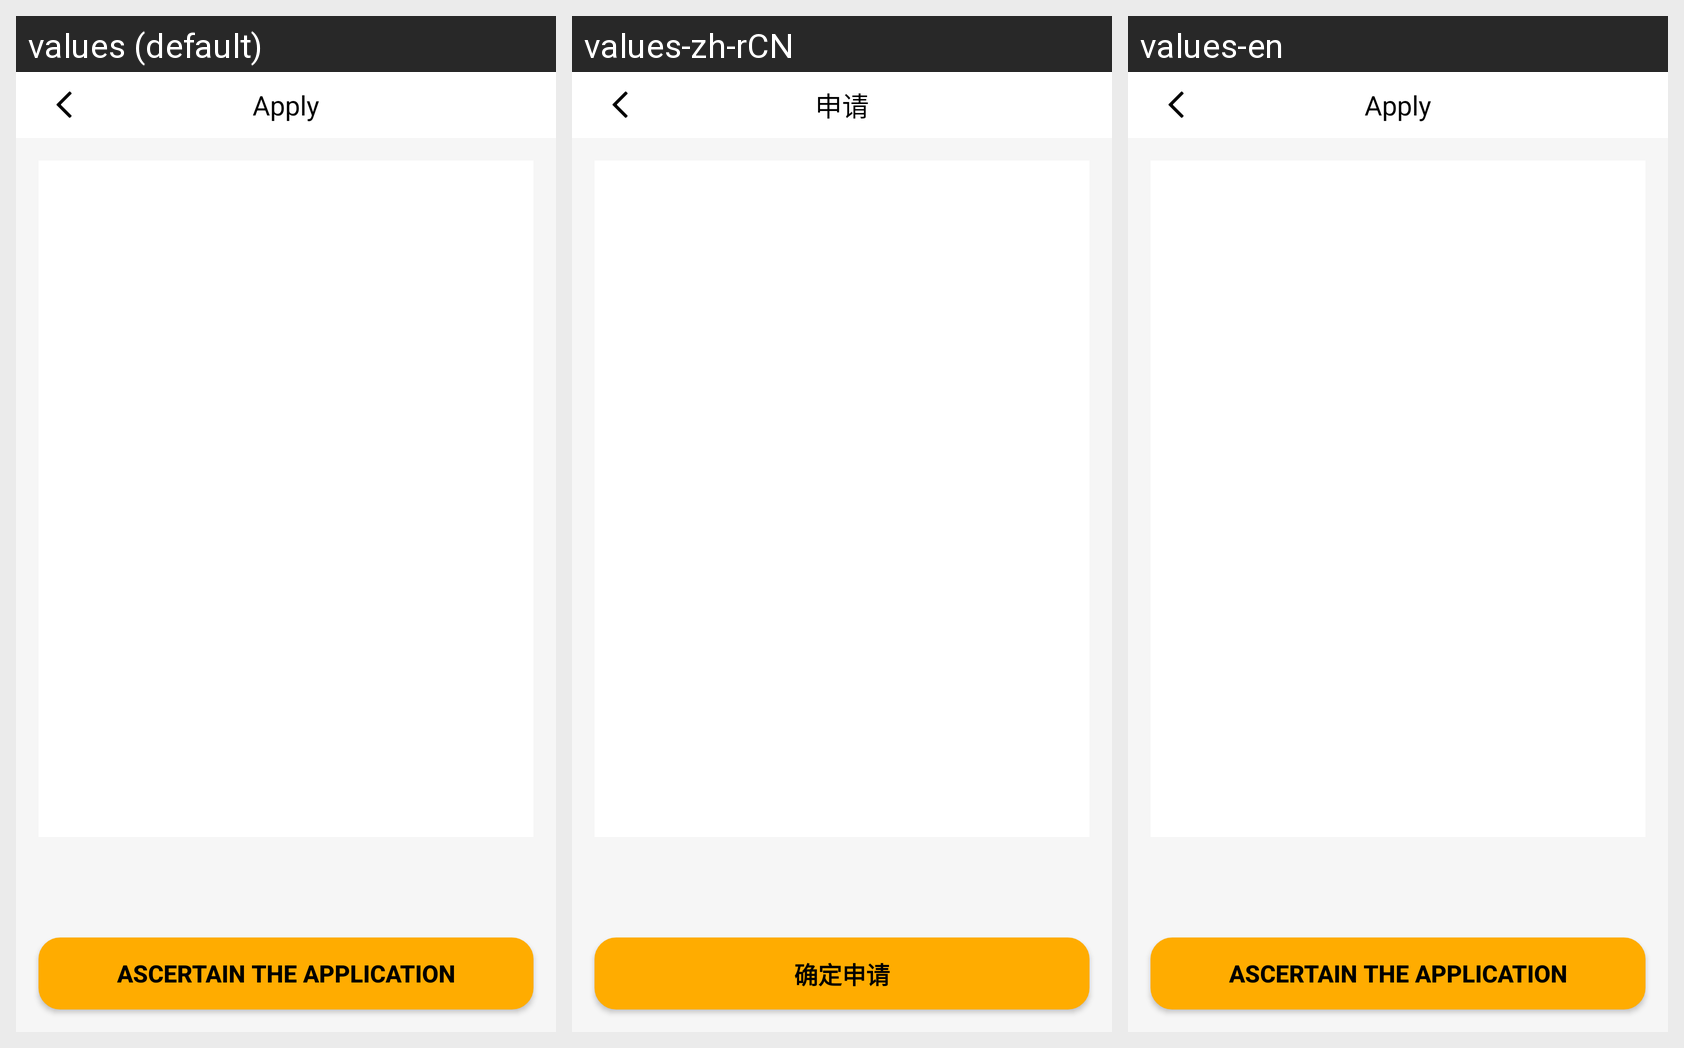

The same Android screen rendered under several of its app's locales, left to right. List the strings drawn on it with the default value and each locale's translation.
Android screen res/layout/activity_apply.xml rendered under 3 locales, left to right: values (default), values-zh-rCN, values-en. Device: Nexus 5 (rendered at 1080×1920; each locale shown at half size, 540×960, under a caption strip naming it); theme AppTheme.
Strings drawn on this screen, with the default value and each locale's value (text and hints the layout hard-codes, and strings that could not be matched under every locale, appear in the picture but are not listed):

apply
  values: Apply
  values-zh-rCN: 申请
  values-en: Apply  [not translated; the default value is used]

to_apply
  values: Ascertain the application
  values-zh-rCN: 确定申请
  values-en: Ascertain the application  [not translated; the default value is used]
